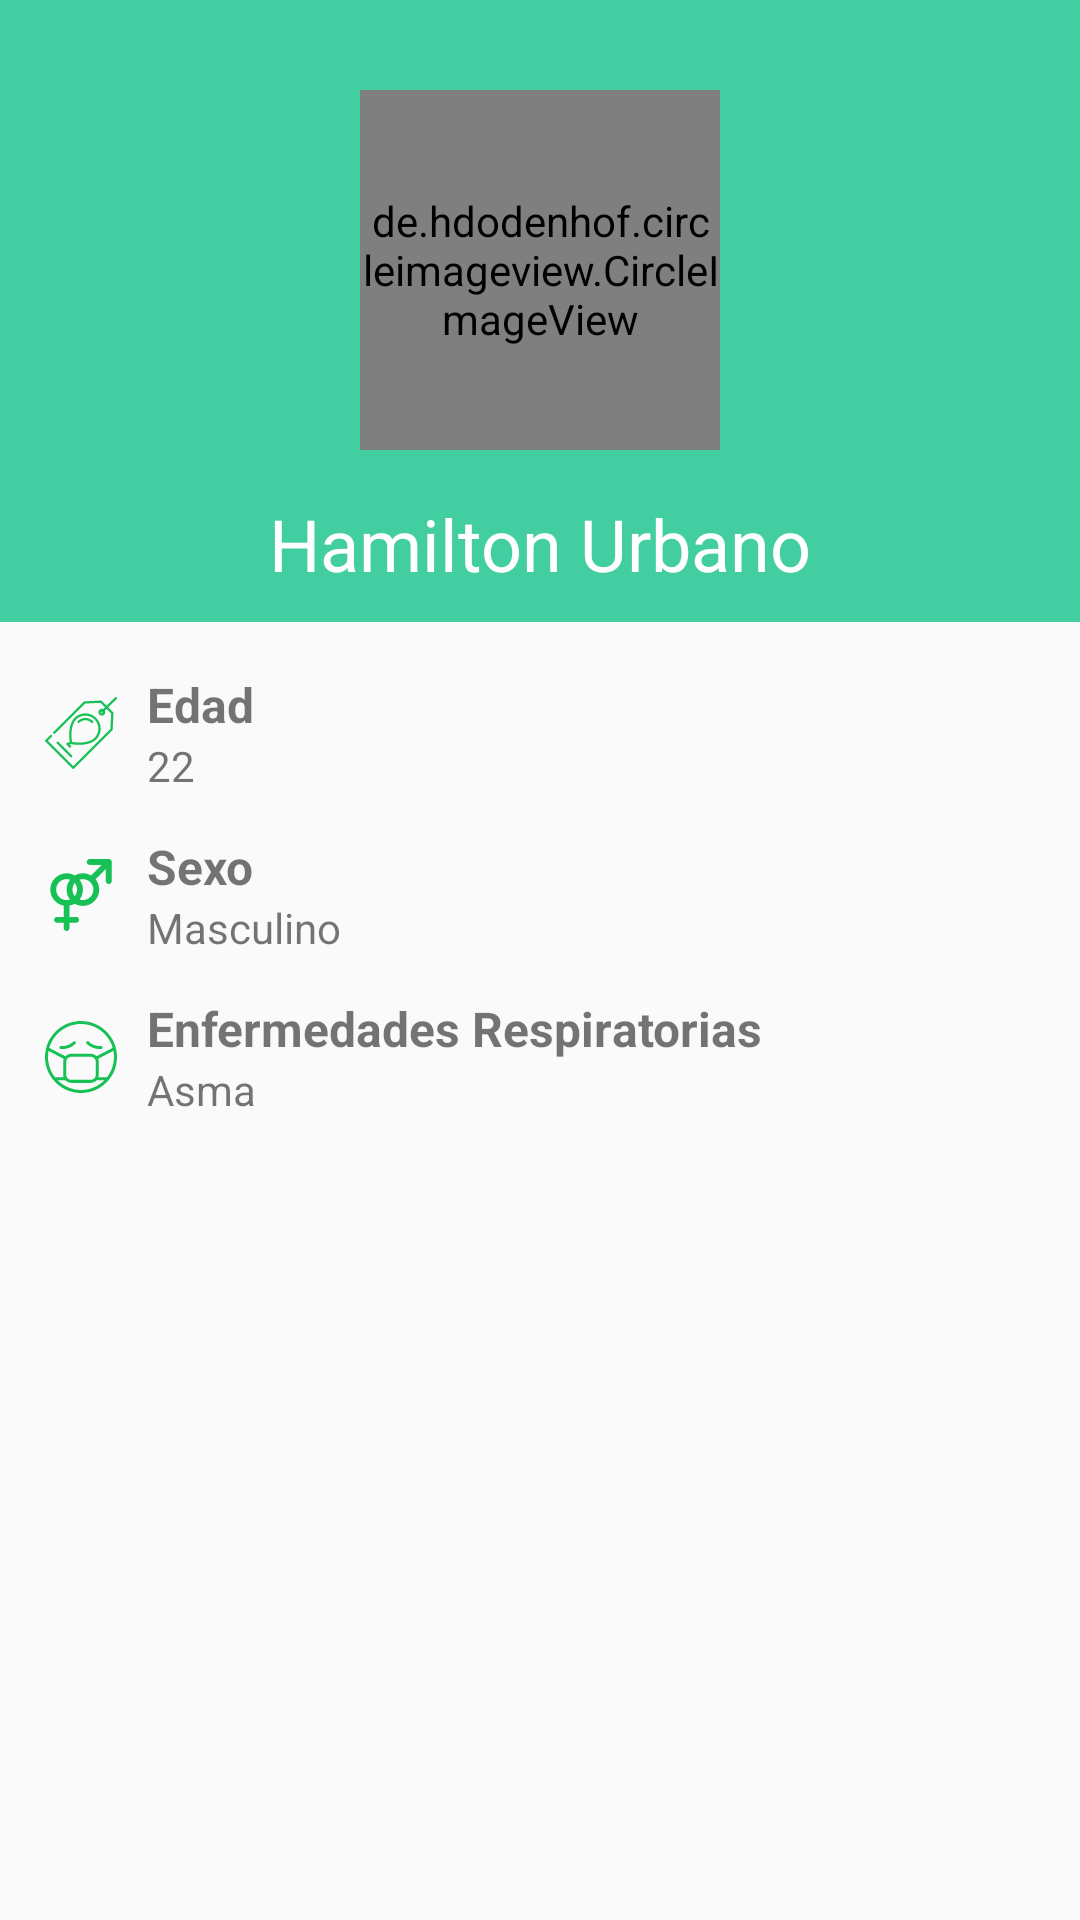

Here is an Android app screen rendered from its layout file. Give the layout XML and the strings, colors and styles it references.
<!-- AndroidManifest.xml: application theme AppTheme -->
<!-- res/layout/fragment_perfil.xml -->
<LinearLayout xmlns:android="http://schemas.android.com/apk/res/android"
    xmlns:tools="http://schemas.android.com/tools"
    android:layout_width="match_parent"
    android:layout_height="match_parent"
    android:orientation="vertical"
    tools:context="salt.movil.spaceapp2016.fragments.PerfilFragment"
    xmlns:app="http://schemas.android.com/apk/res-auto">

    <LinearLayout
        android:layout_width="match_parent"
        android:layout_height="wrap_content"
        android:orientation="vertical"
        android:padding="10dp"
        android:background="#43cea2"
        >

        <de.hdodenhof.circleimageview.CircleImageView
            android:layout_width="120dp"
            android:layout_height="120dp"
            android:layout_gravity="center"
            android:src="@drawable/img_profile"
            android:layout_marginTop="20dp"
            android:layout_marginBottom="15dp"/>

        <TextView
            android:gravity="center"
            android:layout_width="match_parent"
            android:layout_height="wrap_content"
            android:text="Hamilton Urbano"
            android:textSize="24sp"
            android:textColor="#ffffff"/>

    </LinearLayout>

    <LinearLayout
        android:layout_width="match_parent"
        android:layout_height="wrap_content"
        android:orientation="horizontal"
        android:gravity="center"
        android:layout_marginTop="15dp"
        android:layout_marginLeft="5dp"
        android:layout_marginRight="5dp">
        <ImageView
            android:layout_width="wrap_content"
            android:layout_height="wrap_content"
            android:src="@drawable/edad"
            android:layout_margin="10dp"
            android:tint="#18c156"/>

        <LinearLayout
            android:layout_width="match_parent"
            android:layout_height="wrap_content"
            android:orientation="vertical">
            <TextView
                android:layout_width="wrap_content"
                android:layout_height="wrap_content"
                android:text="Edad"
                android:textStyle="bold"
                android:textSize="16sp"/>
            <TextView
                android:layout_width="wrap_content"
                android:layout_height="wrap_content"
                android:text="22"
                android:textSize="14sp"/>

        </LinearLayout>
    </LinearLayout>

    <LinearLayout
        android:layout_width="match_parent"
        android:layout_height="wrap_content"
        android:orientation="horizontal"
        android:gravity="center"
        android:layout_marginTop="10dp"
        android:layout_marginLeft="5dp"
        android:layout_marginRight="5dp">
        <ImageView
            android:layout_width="wrap_content"
            android:layout_height="wrap_content"
            android:src="@drawable/sex"
            android:layout_margin="10dp"
            android:tint="#18c156"/>

        <LinearLayout
            android:layout_width="match_parent"
            android:layout_height="wrap_content"
            android:orientation="vertical">
            <TextView
                android:layout_width="wrap_content"
                android:layout_height="wrap_content"
                android:text="Sexo"
                android:textStyle="bold"
                android:textSize="16sp"/>
            <TextView
                android:layout_width="wrap_content"
                android:layout_height="wrap_content"
                android:text="Masculino"
                android:textSize="14sp"/>

        </LinearLayout>
    </LinearLayout>

    <LinearLayout
        android:layout_width="match_parent"
        android:layout_height="wrap_content"
        android:gravity="center"
        android:layout_marginTop="10dp"
        android:layout_marginLeft="5dp"
        android:layout_marginRight="5dp">

        <ImageView
            android:layout_width="wrap_content"
            android:layout_height="wrap_content"
            android:src="@drawable/sick"
            android:layout_margin="10dp"
            android:tint="#18c156"
            />
        <LinearLayout
            android:layout_width="match_parent"
            android:layout_height="wrap_content"
            android:orientation="vertical">
            <TextView
                android:layout_width="wrap_content"
                android:layout_height="wrap_content"
                android:text="Enfermedades Respiratorias"
                android:textStyle="bold"
                android:textSize="16sp"/>
            <TextView
                android:layout_width="wrap_content"
                android:layout_height="wrap_content"
                android:text="Asma"
                android:textSize="14sp"/>

        </LinearLayout>



    </LinearLayout>






</LinearLayout>
<!-- resources referenced by this layout -->
<resources>
  <!-- drawable edad: vector/xml drawable (drawable, 2405 chars, omitted) -->
  <!-- drawable img_profile: jpg bitmap (drawable, 46554 bytes) -->
  <!-- drawable sex (drawable) -->
  <vector android:height="24dp" android:viewportHeight="67.791"
      android:viewportWidth="67.791" android:width="24dp" xmlns:android="http://schemas.android.com/apk/res/android">
      <path android:fillColor="#3c464d" android:pathData="M60.07,0H42.07c-1.53,0 -2.77,1.24 -2.77,2.77c0,1.53 1.24,2.77 2.77,2.77h11.32l-9.98,9.98c-2.27,-1.32 -4.89,-2.09 -7.71,-2.09c-2.65,0 -5.6,0.75 -7.62,2.12l0,0c-2.28,-1.34 -4.92,-2.12 -7.75,-2.12c-8.49,0 -15.37,6.88 -15.37,15.37c0,7.54 5.44,13.8 12.6,15.11v10.6h-6.21c-1.53,0 -2.77,1.24 -2.77,2.77c0,1.53 1.24,2.77 2.77,2.77h6.21v4.97c0,1.53 1.24,2.77 2.77,2.77s2.77,-1.24 2.77,-2.77v-4.97h6.21c1.53,0 2.77,-1.24 2.77,-2.77c0,-1.53 -1.24,-2.77 -2.77,-2.77h-6.21V43.92c1.67,-0.3 3.25,-0.87 4.68,-1.67l0.2,-0.17c2.27,1.32 4.9,2.1 7.72,2.1c8.49,0 15.37,-6.88 15.37,-15.37c0,-3.67 -1.29,-7.04 -3.44,-9.68l9.67,-9.67v11.32c0,0.76 0.31,1.46 0.81,1.96c0.5,0.5 1.19,0.81 1.96,0.81c1.53,0 2.77,-1.24 2.77,-2.77V2.77C62.84,1.24 61.6,0 60.07,0zM23.55,38.19l-0.01,0.01c-3.37,1.02 -7.47,0.41 -10.19,-2.42c-3.76,-3.93 -3.85,-10.11 0,-13.95c2.78,-2.78 6.8,-3.54 10.28,-2.31c-2.1,2.58 -3.3,6 -3.3,9.28C20.32,32.34 21.53,35.6 23.55,38.19zM28.01,34.97c-0.07,-0.08 -0.15,-0.16 -0.21,-0.25c-2.63,-3.51 -2.52,-8.7 0.13,-12.2C30.85,26.07 30.97,31.32 28.01,34.97zM42.67,35.78c-2.67,2.67 -6.51,3.49 -9.89,2.45c-0.08,-0.03 -0.16,-0.06 -0.24,-0.09c2.03,-2.45 3.16,-5.98 3.16,-9.33c0,-3.53 -1.2,-6.77 -3.2,-9.36c3.36,-1.07 7.57,-0.22 10.18,2.38C46.52,25.67 46.52,31.93 42.67,35.78z"/>
  </vector>
  <!-- drawable sick (drawable) -->
  <vector android:height="24dp" android:viewportHeight="357.632"
      android:viewportWidth="357.632" android:width="24dp" xmlns:android="http://schemas.android.com/apk/res/android">
      <path android:fillColor="#3c464d" android:pathData="m178.8,0c-83.5,0 -153.8,57.5 -173.4,134.9 -0.2,0.6 -0.4,1.2 -0.4,1.8 -3.3,13.5 -5,27.6 -5,42.1 0,42.4 14.9,81.5 39.7,112.2 0.4,0.6 0.8,1.2 1.4,1.7 32.8,39.7 82.4,65 137.8,65 98.6,0 178.8,-80.2 178.8,-178.8s-80.2,-178.8 -178.8,-178.8zM178.8,15c74.5,0 137.6,50.1 157.4,118.3l-80.3,41.7c-7.5,-7.8 -18,-12.6 -29.6,-12.6h-95.1c-11.8,0 -22.4,5 -29.9,12.9l-80.1,-41.6c19.6,-68.5 82.8,-118.8 157.5,-118.8zM105.2,266.3v-62.8c0,-14.4 11.7,-26.1 26.1,-26.1h95.1c8.6,0 16.2,4.1 20.9,10.5 0,0 0,0 0,0 0.3,0.5 0.6,1 1,1.4 2.6,4.1 4.2,8.9 4.2,14.2v62.8c0,14.4 -11.7,26.1 -26.1,26.1h-95.1c-14.4,0 -26.1,-11.7 -26.1,-26.1zM17.8,148.8l75.4,39.2c-2,4.8 -3.1,10 -3.1,15.5v62.8c0,4.7 0.8,9.1 2.2,13.3h-42.6c-21.8,-27.8 -34.8,-62.8 -34.8,-100.8 0,-10.2 1,-20.3 2.8,-30zM63.1,294.6h38.4c7.5,7.9 18.1,12.8 29.8,12.8h95.1c11.7,0 22.3,-4.9 29.8,-12.8h38.4c-29.7,29.6 -70.6,48 -115.7,48s-86.1,-18.4 -115.7,-48zM307.8,279.6h-42.6c1.4,-4.2 2.2,-8.7 2.2,-13.3v-62.8c0,-5.7 -1.1,-11 -3.2,-16l75.5,-39.2c1.9,9.9 2.8,20 2.8,30.5 0,38 -13,73 -34.8,100.8z"/>
      <path android:fillColor="#3c464d" android:pathData="m78.1,139.3c0.4,0 2.7,0.3 6.5,0.3 13,0 42.9,-2.8 66.5,-26.5 2.9,-2.9 2.9,-7.7 0,-10.6 -2.9,-2.9 -7.7,-2.9 -10.6,0 -25.2,25.2 -60.3,21.9 -60.8,21.9 -4.1,-0.4 -7.8,2.5 -8.3,6.6 -0.5,4.1 2.5,7.8 6.6,8.3z"/>
      <path android:fillColor="#3c464d" android:pathData="m273.1,139.5c3.8,0 6.1,-0.2 6.5,-0.3 4.1,-0.4 7.1,-4.1 6.6,-8.3 -0.4,-4.1 -4.1,-7.1 -8.2,-6.7 -0.4,0 -35.5,3.4 -60.8,-21.9 -2.9,-2.9 -7.7,-2.9 -10.6,0 -2.9,2.9 -2.9,7.7 0,10.6 23.6,23.6 53.5,26.5 66.5,26.5z"/>
  </vector>
  <style name="AppTheme" parent="Theme.AppCompat.Light.DarkActionBar">
          
          <item name="colorPrimary">#FD586F</item>
          <item name="colorPrimaryDark">#FD586F</item>
          <item name="colorAccent">#18c156</item>
      </style>
</resources>
